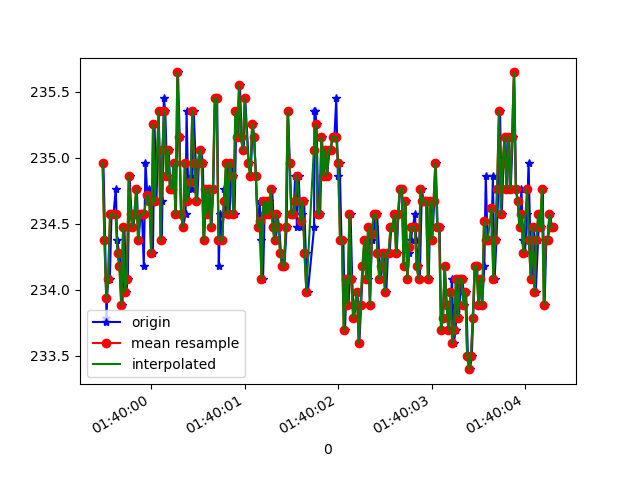

The table this chart was drawn from, first rows:
1618191599484, 887262489890349, 234.96094, -274.70703, -21.09375
1618191599489, 887262507256971, 235, -274.2, -20.7
1618191599508, 887262526454871, 234.4, -274.7, -20.61
1618191599522, 887262545591729, 233.8, -274.6, -21
1618191599538, 887262564484416, 234.1, -274.7, -20.61
1618191599558, 887262583499188, 234.1, -275.0, -20.7
1618191599576, 887262602575003, 234.6, -275.5, -20.41
1618191599597, 887262621498212, 234.6, -274.3, -20.02
1618191599622, 887262642344262, 234.8, -274.6, -20.21
1618191599636, 887262659649842, 234.4, -275.6, -20.61
1618191599658, 887262678878263, 234.3, -275.2, -20.61
1618191599675, 887262697862514, 234.2, -275.4, -20.9
1618191599693, 887262716877286, 233.9, -275.3, -20.7
1618191599714, 887262736014144, 234.5, -275.0, -20.61
1618191599733, 887262755181523, 234, -274.9, -20.9
1618191599750, 887262774318380, 234.1, -275.0, -21.29
1618191599769, 887262793394195, 234.9, -275.1, -21
1618191599790, 887262812347925, 234.6, -276, -21.97
1618191599809, 887262831393218, 234.5, -275.3, -21.29
1618191599826, 887262850469033, 234.6, -275.4, -21.39
1618191599847, 887262869453284, 234.8, -275.1, -21
1618191599865, 887262888651184, 234.4, -275.6, -20.61
1618191599887, 887262907513350, 234.6, -274.8, -21.29
1618191599902, 887262926680729, 234.6, -275.1, -20.41
1618191599921, 887262945695501, 234.2, -275.3, -20.21
1618191599939, 887262964740795, 235, -275.1, -19.92
1618191599963, 887262983786089, 234.7, -274.3, -20.02
1618191599978, 887263002922946, 234.8, -275.1, -20.41
1618191599997, 887263021846155, 234.7, -274.8, -20.7
1618191600019, 887263040860927, 234.3, -274.9, -20.9
1618191600036, 887263059906220, 235.3, -274.7, -20.9
1618191600057, 887263078890471, 234.7, -274.7, -21.39
1618191600080, 887263097966286, 235.4, -275.1, -19.92
1618191600112, 887263133035265, 234.4, -275.6, -20.61
1618191600121, 887263141520187, 234.7, -275.5, -20.7
1618191600135, 887263156384062, 235.4, -275.3, -20.7
1618191600151, 887263175093621, 235.4, -274.9, -20.61
1618191600171, 887263193528489, 234.9, -275.3, -19.92
1618191600188, 887263213062123, 235.1, -275.5, -20.21
1618191600206, 887263232290545, 234.8, -275.5, -20.7
1618191600226, 887263251000104, 234.8, -275.3, -20.41
1618191600244, 887263270075919, 235, -275.0, -19.73
1618191600265, 887263289182255, 234.6, -275.0, -20.02
1618191600287, 887263308563283, 235.6, -274.5, -19.73
1618191600305, 887263327608577, 235.2, -274.6, -20.21
1618191600320, 887263346653870, 234.6, -275.0, -20.41
1618191600340, 887263365668643, 234.5, -274.3, -20.31
1618191600368, 887263384927585, 234.6, -274.5, -20.02
1618191600379, 887263403911836, 235.4, -274.7, -20.02
1618191600398, 887263422957130, 234.7, -275.3, -20.21
1618191600421, 887263442362683, 234.9, -274.6, -20.41
1618191600435, 887263461377455, 234.8, -274.8, -19.92
1618191600455, 887263480422749, 235.4, -275.0, -20.21
1618191600477, 887263499529085, 235, -274.6, -19.04
1618191600492, 887263518543857, 234.7, -274.8, -20.7
1618191600511, 887263537558630, 235, -274.7, -20.31
1618191600532, 887263556848094, 235.1, -275.1, -20.41
1618191600553, 887263575649217, 235, -275.4, -20.9
1618191600568, 887263594633468, 234.4, -275.7, -20.7
1618191600587, 887263613678761, 234.8, -275.2, -20.02
1618191600607, 887263632693534, 234.6, -275.0, -19.73
... 192 more rows
